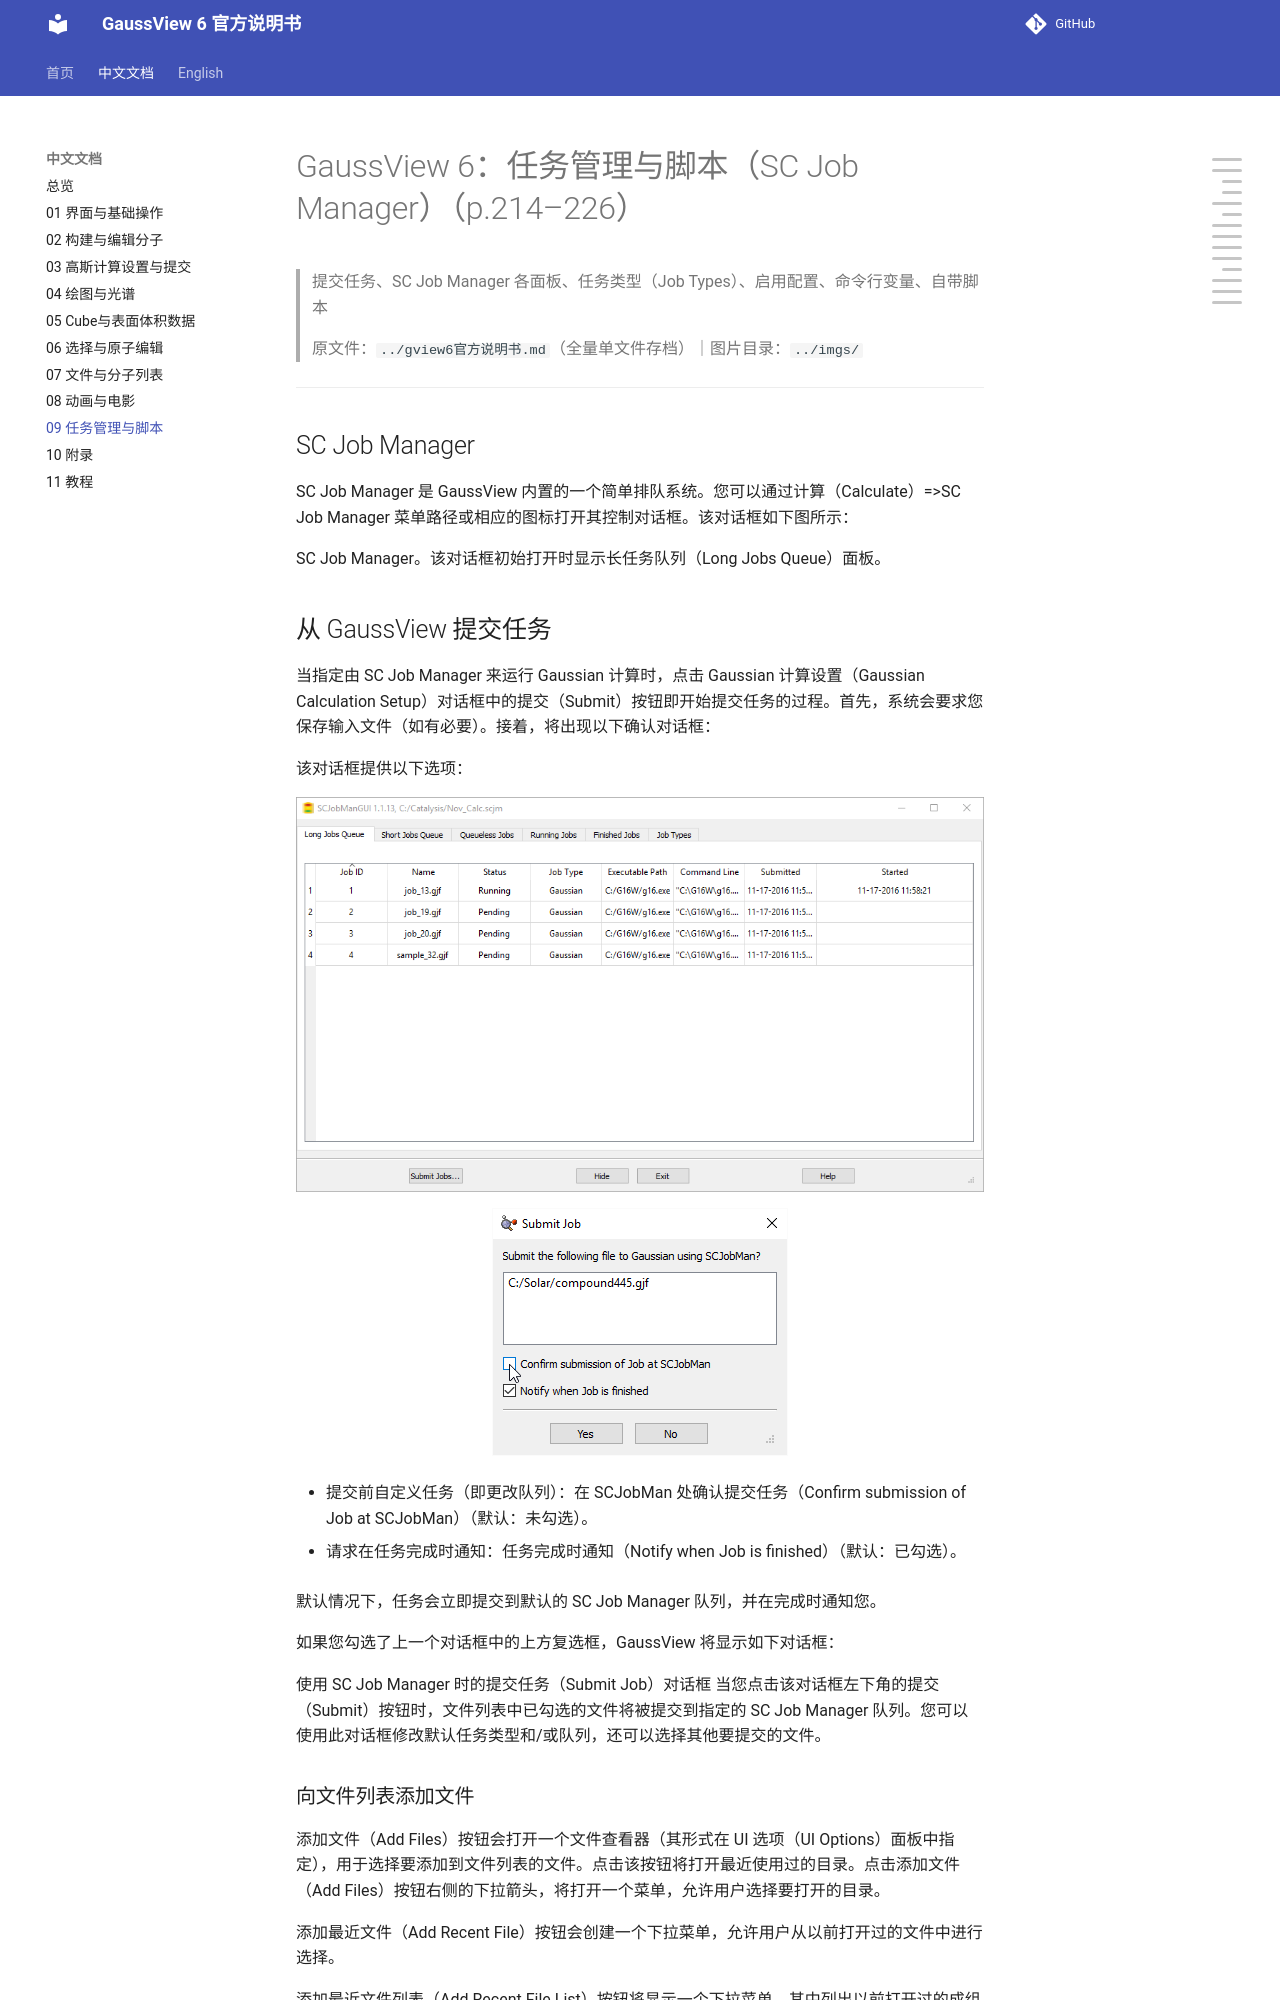

repository: wxyhgk/gview6-docs · page: zh/zh_09_任务管理与脚本.html · generator: mkdocs

# GaussView 6：任务管理与脚本（SC Job Manager）（p.214–226）

> 提交任务、SC Job Manager 各面板、任务类型（Job Types）、启用配置、命令行变量、自带脚本

> 原文件：`../gview6官方说明书.md`（全量单文件存档）｜图片目录：`../imgs/`

---

<!-- p.214 -->

## SC Job Manager

SC Job Manager 是 GaussView 内置的一个简单排队系统。您可以通过计算（Calculate）=>SC Job Manager 菜单路径或相应的图标打开其控制对话框。该对话框如下图所示：

SC Job Manager。该对话框初始打开时显示长任务队列（Long Jobs Queue）面板。

## 从 GaussView 提交任务

当指定由 SC Job Manager 来运行 Gaussian 计算时，点击 Gaussian 计算设置（Gaussian Calculation Setup）对话框中的提交（Submit）按钮即开始提交任务的过程。首先，系统会要求您保存输入文件（如有必要）。接着，将出现以下确认对话框：

该对话框提供以下选项：

![](../imgs/p214_209.png)

![](../imgs/p214_210.png)

<!-- p.215 -->

- 提交前自定义任务（即更改队列）：在 SCJobMan 处确认提交任务（Confirm submission of Job at SCJobMan）（默认：未勾选）。

- 请求在任务完成时通知：任务完成时通知（Notify when Job is finished）（默认：已勾选）。

默认情况下，任务会立即提交到默认的 SC Job Manager 队列，并在完成时通知您。

如果您勾选了上一个对话框中的上方复选框，GaussView 将显示如下对话框：

使用 SC Job Manager 时的提交任务（Submit Job）对话框 当您点击该对话框左下角的提交（Submit）按钮时，文件列表中已勾选的文件将被提交到指定的 SC Job Manager 队列。您可以使用此对话框修改默认任务类型和/或队列，还可以选择其他要提交的文件。
